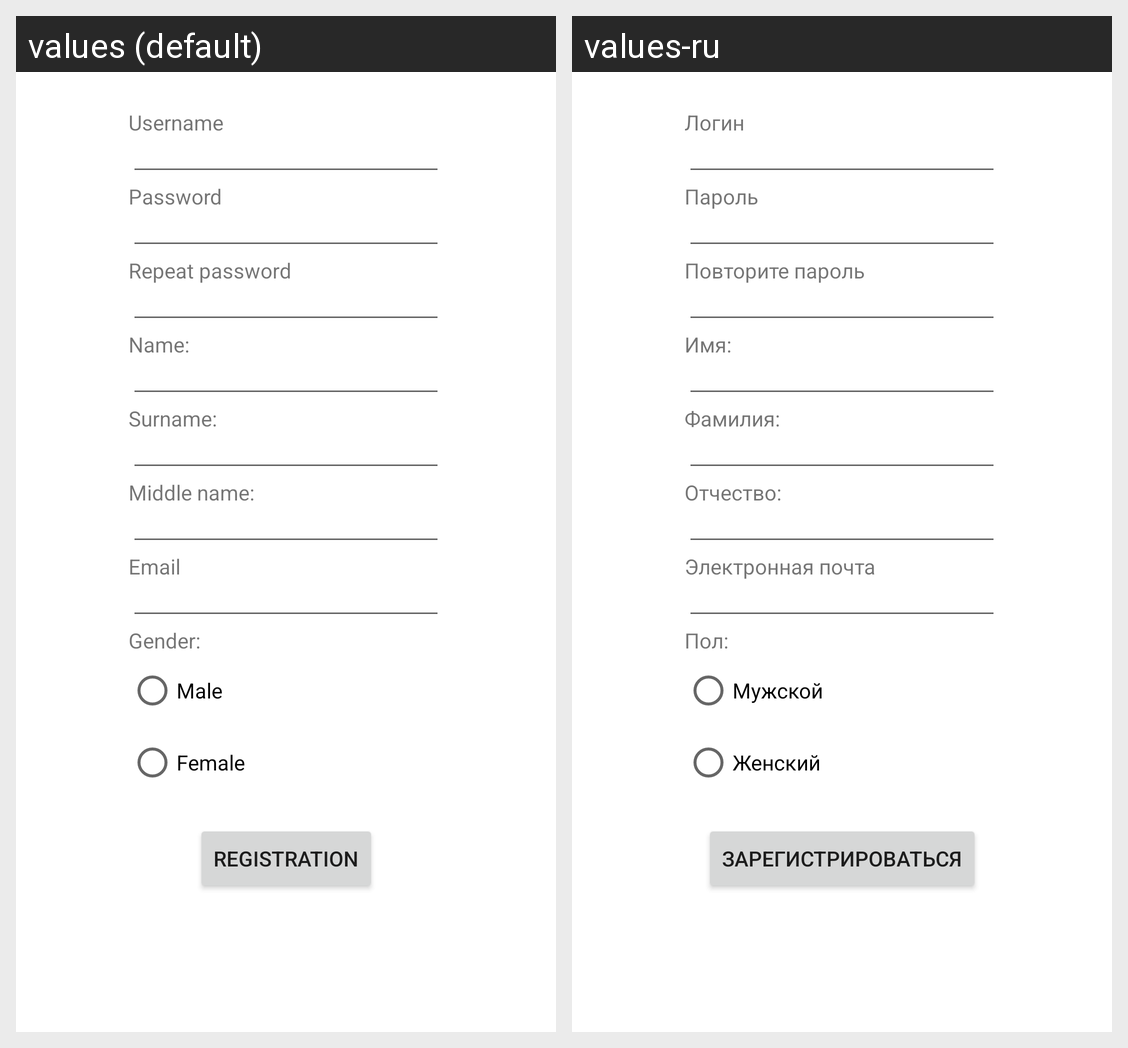

Strings drawn on this Android screen and how each of the app's shown locales translates them:
Android screen res/layout/registration_form.xml rendered under 2 locales, left to right: values (default), values-ru. Device: Nexus 5 (rendered at 1080×1920; each locale shown at half size, 540×960, under a caption strip naming it); theme Theme.Clientside.
Strings drawn on this screen, with the default value and each locale's value (text and hints the layout hard-codes, and strings that could not be matched under every locale, appear in the picture but are not listed):

login
  values: Username
  values-ru: Логин

password
  values: Password
  values-ru: Пароль

repeat_password
  values: Repeat password
  values-ru: Повторите пароль

name
  values: Name:
  values-ru: Имя:

surname
  values: Surname:
  values-ru: Фамилия:

middleName
  values: Middle name:
  values-ru: Отчество:

email
  values: Email
  values-ru: Электронная почта

gender
  values: Gender:
  values-ru: Пол:

male_gender
  values: Male
  values-ru: Мужской

female_gender
  values: Female
  values-ru: Женский

registration_button
  values: Registration
  values-ru: Зарегистрироваться
